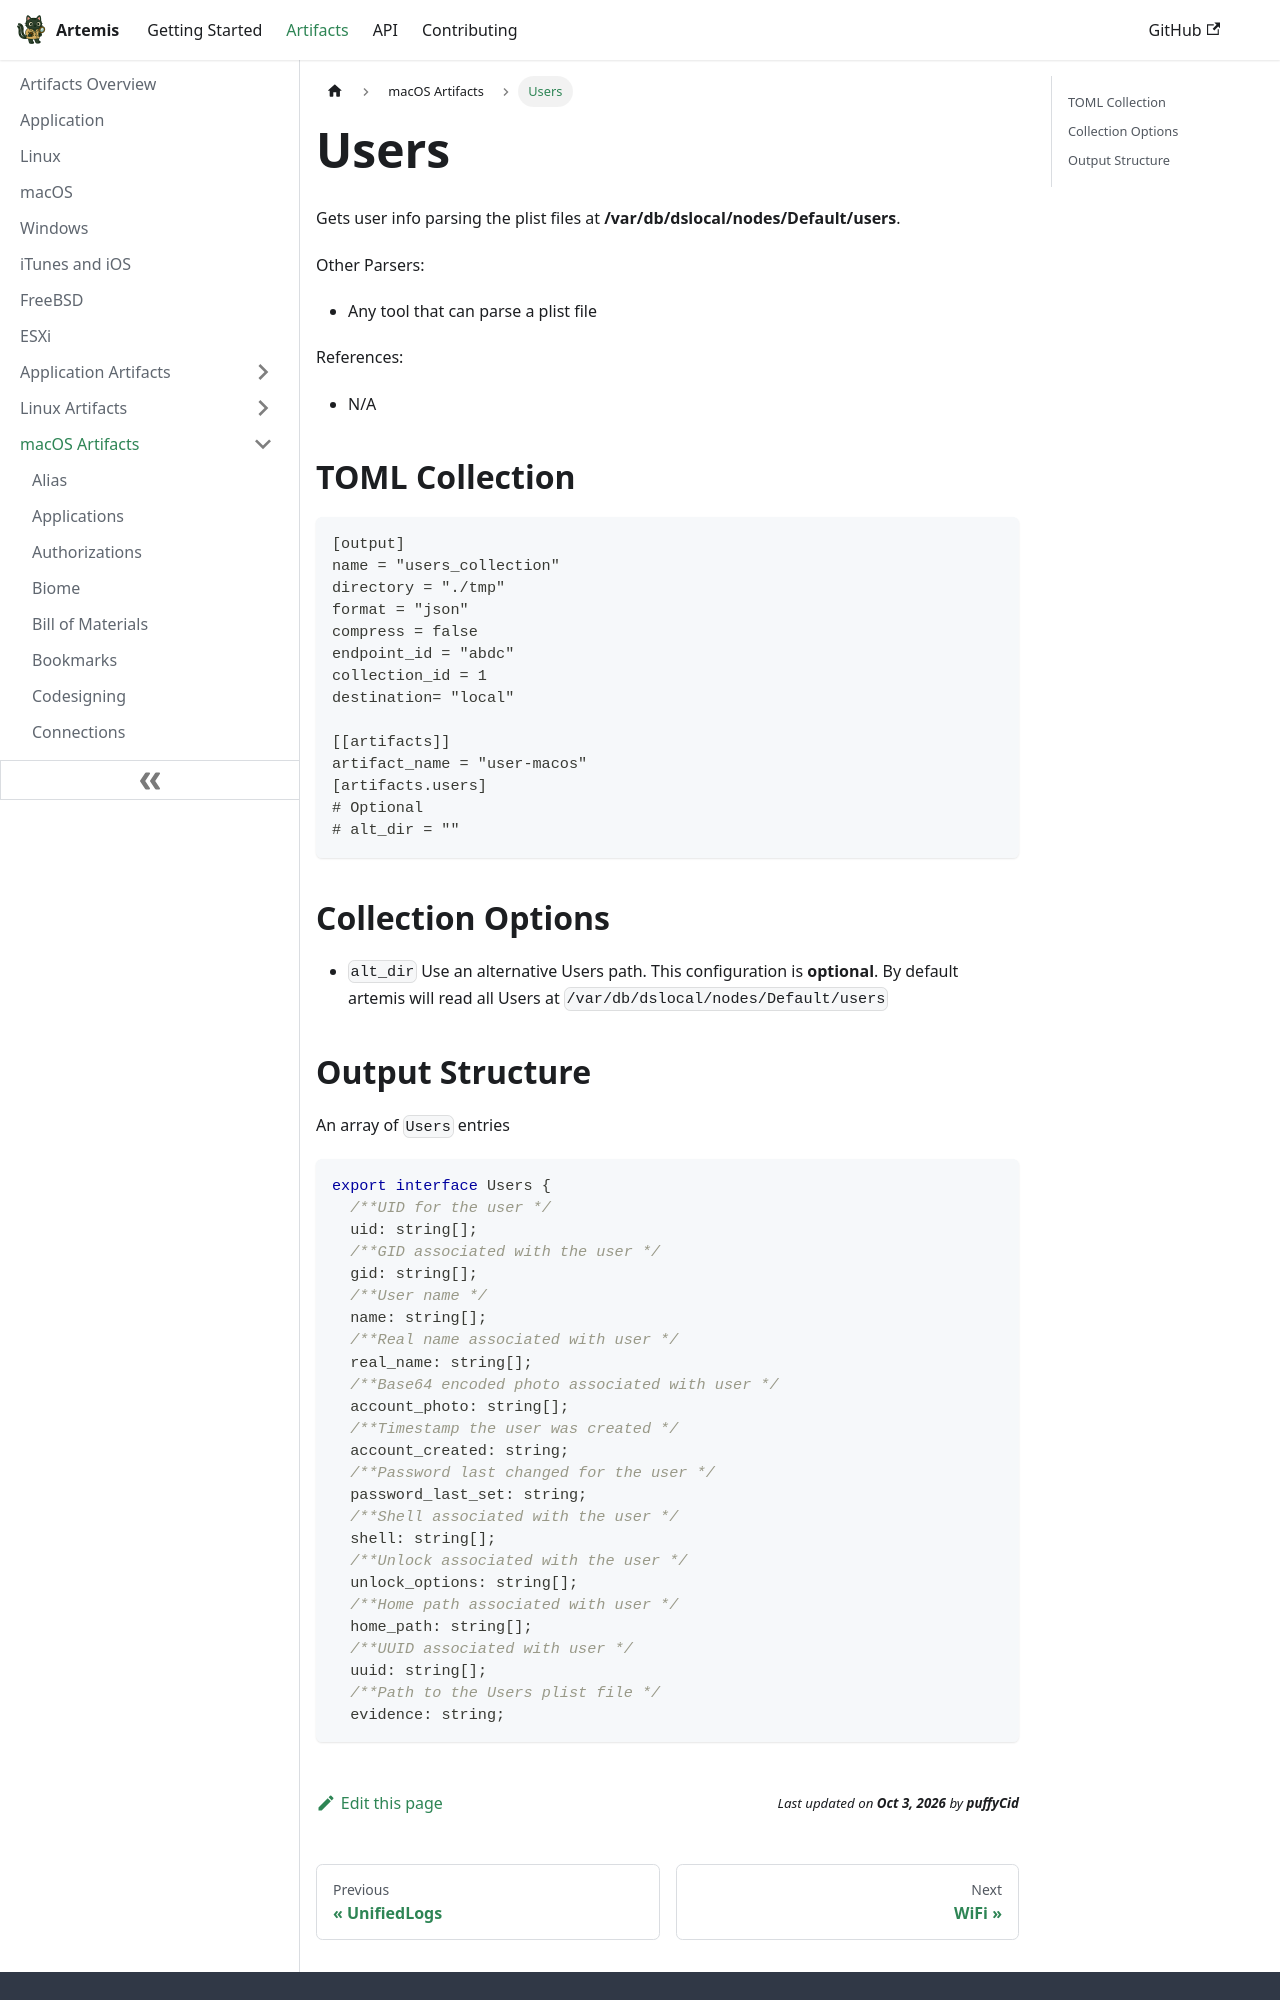

repository: puffyCid/artemis-api · page: docs/Artifacts/macOS Artifacts/users.html · generator: docusaurus

---
description: macOS users
keywords:
  - macos
  - accounts
  - plist
---

# Users

Gets user info parsing the plist files at
**/var/db/dslocal/nodes/Default/users**.

Other Parsers:

- Any tool that can parse a plist file

References:

- N/A

## TOML Collection

```toml
[output]
name = "users_collection"
directory = "./tmp"
format = "json"
compress = false
endpoint_id = "abdc"
collection_id = 1
destination= "local"

[[artifacts]]
artifact_name = "user-macos"
[artifacts.users]
# Optional
# alt_dir = ""
```

## Collection Options

- `alt_dir` Use an alternative Users path. This configuration is **optional**.
  By default artemis will read all Users at
  `/var/db/dslocal/nodes/Default/users`
